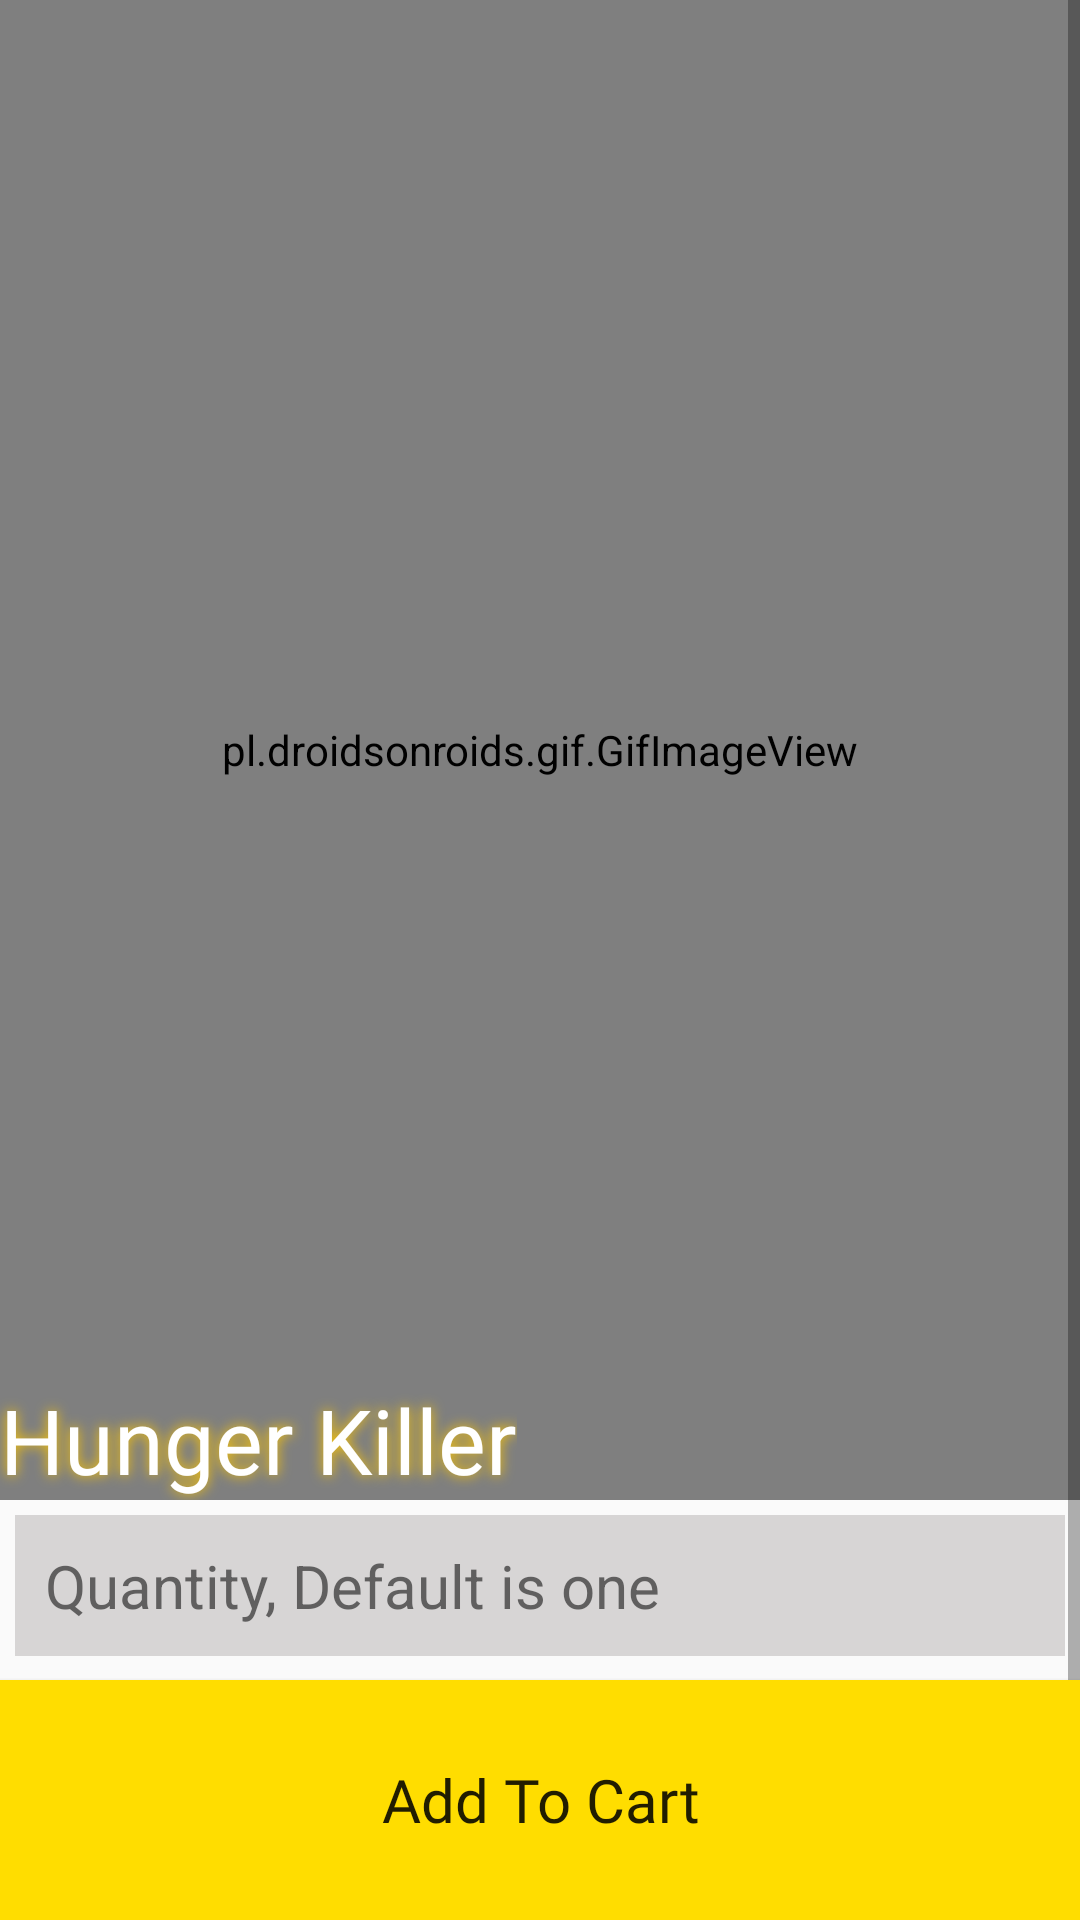

Android layout source for this screen:
<!-- AndroidManifest.xml: application theme AppTheme -->
<!-- res/layout/cart_view.xml -->
<?xml version="1.0" encoding="utf-8"?>
<RelativeLayout
    xmlns:android="http://schemas.android.com/apk/res/android"
    xmlns:app="http://schemas.android.com/apk/res-auto"
    xmlns:tools="http://schemas.android.com/tools"
    android:layout_width="match_parent"
    android:layout_height="match_parent"
    tools:context=".CartView">
    <ScrollView
        android:layout_width="match_parent"
        android:layout_height="match_parent">
        <LinearLayout
            android:layout_width="match_parent"
            android:layout_height="wrap_content"
            android:orientation="vertical">
            <RelativeLayout
                android:layout_width="match_parent"
                android:layout_height="500sp"
                android:id="@+id/image_head">
                <pl.droidsonroids.gif.GifImageView
                    android:layout_width="match_parent"
                    android:layout_height="match_parent"
                    android:src="@drawable/loading"
                    android:scaleType="fitCenter"
                    android:background="@color/white"/>
                <TextView
                    android:layout_width="wrap_content"
                    android:layout_height="wrap_content"
                    android:layout_alignParentStart="true"
                    android:layout_alignParentBottom="true"
                    android:fontFamily="@font/merriweather_black"
                    android:shadowColor="@color/yellow_start"
                    android:shadowRadius="10.0"
                    android:text="@string/app_name"
                    android:textColor="@color/white"
                    android:textSize="30sp" />
            </RelativeLayout>
            <EditText
                android:id="@+id/input_quantity"
                android:padding="10sp"
                android:layout_width="match_parent"
                android:layout_height="wrap_content"
                android:background="@color/search_color"
                android:textSize="20sp"
                android:layout_below="@id/image_head"
                android:layout_margin="5sp"
                android:hint="Quantity, Default is one"
                android:maxLines="1"
                android:inputType="number" />
            <EditText
                android:id="@+id/input_location"
                android:padding="10sp"
                android:layout_width="match_parent"
                android:layout_height="wrap_content"
                android:background="@color/search_color"
                android:textSize="20sp"
                android:layout_below="@id/image_head"
                android:layout_margin="5sp"
                android:hint="Location"
                android:maxLines="1"
                android:inputType="textAutoComplete"/>
            <View
                android:layout_width="match_parent"
                android:layout_height="80sp"/>
        </LinearLayout>
    </ScrollView>
    <Button
        android:layout_width="match_parent"
        android:layout_height="80sp"
        android:background="@drawable/ripple"
        android:textAllCaps="false"
        android:fontFamily="@font/merriweather_black"
        android:textSize="20sp"
        android:text="Add To Cart"
        android:layout_alignParentStart="true"
        android:layout_alignParentBottom="true"
        android:onClick="addToCart"/>
</RelativeLayout>
<!-- resources referenced by this layout -->
<resources>
  <color name="search_color">#d7d5d5</color>
  <color name="white">#ffffff</color>
  <color name="yellow_start">#ffc800</color>
  <!-- drawable ripple (drawable) -->
  <?xml version="1.0" encoding="utf-8"?>
  <ripple xmlns:android="http://schemas.android.com/apk/res/android"
      xmlns:tools="http://schemas.android.com/tools"
      android:color="@color/colorPrimaryDark"
      tools:targetApi="lollipop">
      <item android:id="@android:id/mask">
          <shape android:shape="rectangle">
              <solid android:color="@color/colorPrimaryDark" />
          </shape>
      </item>
  
      <item android:id="@android:id/background">
          <shape android:shape="rectangle">
              <solid android:color="@color/colorPrimary"/>
          </shape>
      </item>
  </ripple>
  <string name="app_name">Hunger Killer</string>
  <style name="AppTheme" parent="Theme.AppCompat.Light.NoActionBar">
          
          <item name="colorPrimary">@color/colorPrimary</item>
          <item name="colorPrimaryDark">@color/colorPrimaryDark</item>
          <item name="colorAccent">@color/colorAccent</item>
          <item name="android:textColorHint">@color/black</item>
      </style>
  <color name="colorPrimaryDark">#a9a9a9</color>
  <color name="colorPrimary">#ffdd00</color>
  <color name="colorAccent">#FFFFC800</color>
  <color name="black">#a6212121</color>
</resources>
